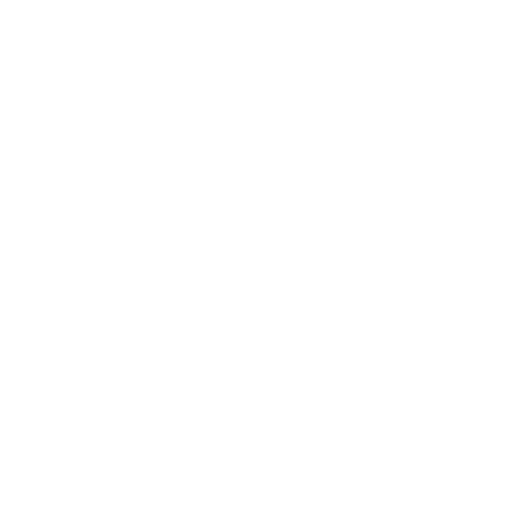
t = 0.00 s
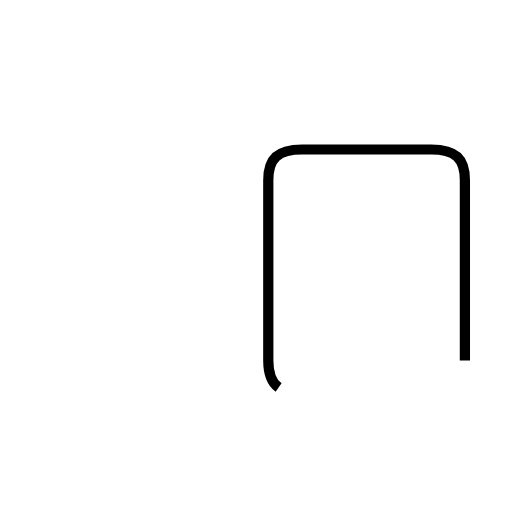
t = 1.83 s
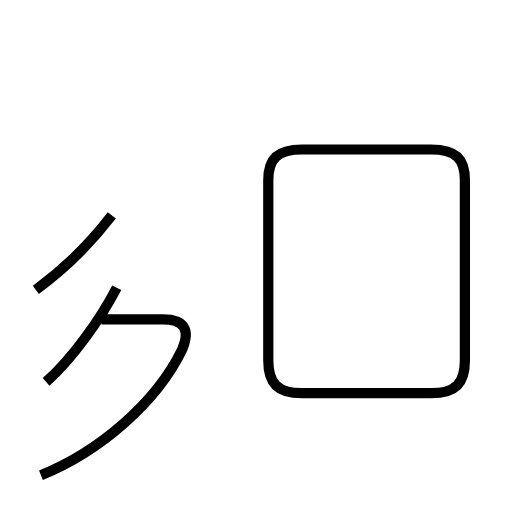
t = 3.98 s
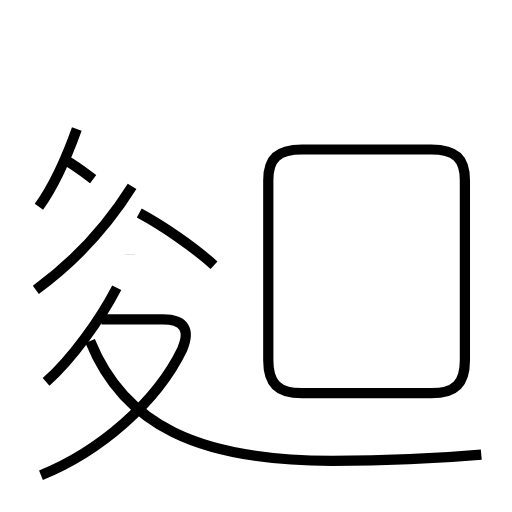
t = 5.99 s
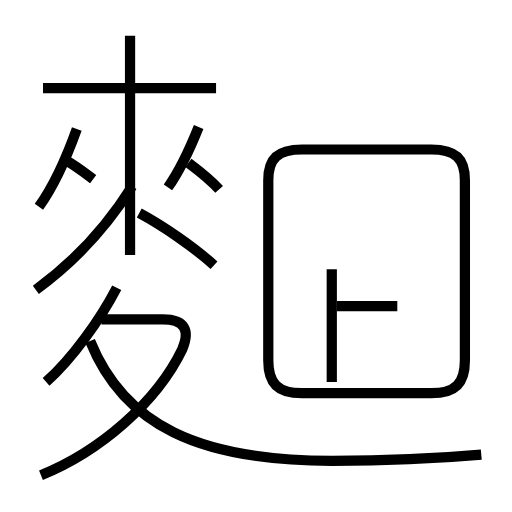
t = 7.96 s
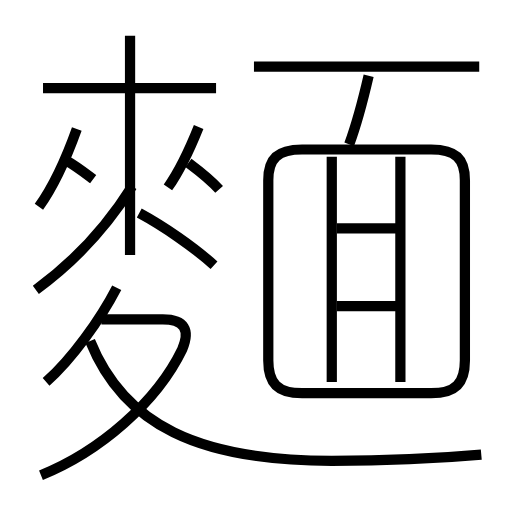
t = 10.00 s

The animated SVG that drew these frames (rendered in a browser with its animation timeline set to each time). Animation: 18 SMIL elements (animate=18); frames cover the first 10.00 s.

<?xml version='1.0' encoding='utf-8'?>
<svg viewBox="0.0 -6.0 50.0 50.0" version="1.1" xmlns="http://www.w3.org/2000/svg"><rect x="-1000" y="-1000" width="2000" height="2000" stroke="white" fill="white" /><g style="fill:none;stroke:#000000;stroke-width:1"><path d="M 45.4 -8.8 L 45.4 -26.4 C 45.4 -28.5 44.5 -29.4 42.1 -29.4 L 29.5 -29.4 C 27.1 -29.4 26.2 -28.5 26.2 -26.4 L 26.2 -8.8 C 26.2 -6.6 27.1 -5.6 29.5 -5.6 L 42.1 -5.6 C 44.5 -5.6 45.4 -6.6 45.4 -8.8 Z " transform="translate(0.0 38.0)" stroke-dasharray="81.45525577381117" stroke-dashoffset="81.45525577381117"><animate attributeName="stroke-dashoffset" from="81.45525577381117" to="0" dur="2.4436576732143354s" begin="0s; anim_end.end" fill="freeze" id="anim0" /></path><path d="M 4.0 2.4 C 9.7 0.1 15.3 -4.7 17.8 -9.9 C 18.6 -11.8 18.0 -12.8 15.9 -12.8 L 9.9 -12.8 " transform="translate(0.0 38.0)" stroke-dasharray="29.375906187931523" stroke-dashoffset="29.375906187931523"><animate attributeName="stroke-dashoffset" from="29.375906187931523" to="0" dur="0.8812771856379457s" begin="anim0.end" fill="freeze" id="anim1" /></path><path d="M 4.5 -6.7 C 7.0 -8.9 9.8 -12.8 11.4 -15.9 " transform="translate(0.0 38.0)" stroke-dasharray="11.554714301150252" stroke-dashoffset="11.554714301150252"><animate attributeName="stroke-dashoffset" from="11.554714301150252" to="0" dur="0.34664142903450756s" begin="anim1.end" fill="freeze" id="anim2" /></path><path d="M 3.5 -15.7 C 6.8 -18.1 10.2 -21.5 12.9 -25.8 " transform="translate(0.0 38.0)" stroke-dasharray="13.879797053596349" stroke-dashoffset="13.879797053596349"><animate attributeName="stroke-dashoffset" from="13.879797053596349" to="0" dur="0.41639391160789047s" begin="anim2.end" fill="freeze" id="anim3" /></path><path d="M 3.8 -23.8 C 5.3 -25.9 6.5 -28.6 7.5 -31.4 " transform="translate(0.0 38.0)" stroke-dasharray="8.478908705850252" stroke-dashoffset="8.478908705850252"><animate attributeName="stroke-dashoffset" from="8.478908705850252" to="0" dur="0.25436726117550756s" begin="anim3.end" fill="freeze" id="anim4" /></path><path d="M 47.0 0.4 C 42.5 0.8 37.8 1.0 32.4 1.0 C 19.4 1.0 12.1 -2.5 8.8 -10.7 " transform="translate(0.0 38.0)" stroke-dasharray="42.82374980319375" stroke-dashoffset="42.82374980319375"><animate attributeName="stroke-dashoffset" from="42.82374980319375" to="0" dur="1.2847124940958123s" begin="anim4.end" fill="freeze" id="anim5" /></path><path d="M 9.1 -26.5 C 8.3 -27.1 7.4 -27.8 6.5 -28.3 " transform="translate(0.0 38.0)" stroke-dasharray="3.1648863863828636" stroke-dashoffset="3.1648863863828636"><animate attributeName="stroke-dashoffset" from="3.1648863863828636" to="0" dur="0.0949465915914859s" begin="anim5.end" fill="freeze" id="anim6" /></path><path d="M 20.9 -18.1 C 18.9 -19.9 16.0 -21.9 13.6 -23.2 " transform="translate(0.0 38.0)" stroke-dasharray="8.922921033471518" stroke-dashoffset="8.922921033471518"><animate attributeName="stroke-dashoffset" from="8.922921033471518" to="0" dur="0.2676876310041455s" begin="anim6.end" fill="freeze" id="anim7" /></path><path d="M 12.7 -19.1 L 12.7 -40.5 " transform="translate(0.0 38.0)" stroke-dasharray="21.4" stroke-dashoffset="21.4"><animate attributeName="stroke-dashoffset" from="21.4" to="0" dur="0.6419999999999999s" begin="anim7.end" fill="freeze" id="anim8" /></path><path d="M 16.4 -25.7 C 17.6 -27.4 18.6 -29.6 19.4 -31.6 " transform="translate(0.0 38.0)" stroke-dasharray="6.633331234637551" stroke-dashoffset="6.633331234637551"><animate attributeName="stroke-dashoffset" from="6.633331234637551" to="0" dur="0.19899993703912652s" begin="anim8.end" fill="freeze" id="anim9" /></path><path d="M 21.4 -25.5 C 20.7 -26.3 19.6 -27.2 18.4 -28.1 " transform="translate(0.0 38.0)" stroke-dasharray="3.976303150515414" stroke-dashoffset="3.976303150515414"><animate attributeName="stroke-dashoffset" from="3.976303150515414" to="0" dur="0.11928909451546242s" begin="anim9.end" fill="freeze" id="anim10" /></path><path d="M 21.1 -35.4 L 4.2 -35.4 " transform="translate(0.0 38.0)" stroke-dasharray="16.900000000000002" stroke-dashoffset="16.900000000000002"><animate attributeName="stroke-dashoffset" from="16.900000000000002" to="0" dur="0.507s" begin="anim10.end" fill="freeze" id="anim11" /></path><path d="M 38.8 -14.1 L 32.9 -14.1 " transform="translate(0.0 38.0)" stroke-dasharray="5.899999999999999" stroke-dashoffset="5.899999999999999"><animate attributeName="stroke-dashoffset" from="5.899999999999999" to="0" dur="0.17699999999999996s" begin="anim11.end" fill="freeze" id="anim12" /></path><path d="M 32.4 -6.7 L 32.4 -28.7 " transform="translate(0.0 38.0)" stroke-dasharray="22.0" stroke-dashoffset="22.0"><animate attributeName="stroke-dashoffset" from="22.0" to="0" dur="0.6599999999999999s" begin="anim12.end" fill="freeze" id="anim13" /></path><path d="M 39.1 -6.7 L 39.1 -28.7 " transform="translate(0.0 38.0)" stroke-dasharray="22.0" stroke-dashoffset="22.0"><animate attributeName="stroke-dashoffset" from="22.0" to="0" dur="0.6599999999999999s" begin="anim13.end" fill="freeze" id="anim14" /></path><path d="M 38.8 -21.7 L 32.9 -21.7 " transform="translate(0.0 38.0)" stroke-dasharray="5.899999999999999" stroke-dashoffset="5.899999999999999"><animate attributeName="stroke-dashoffset" from="5.899999999999999" to="0" dur="0.17699999999999996s" begin="anim14.end" fill="freeze" id="anim15" /></path><path d="M 34.1 -29.9 C 34.8 -31.8 35.4 -34.0 36.0 -36.6 " transform="translate(0.0 38.0)" stroke-dasharray="6.968724887990542" stroke-dashoffset="6.968724887990542"><animate attributeName="stroke-dashoffset" from="6.968724887990542" to="0" dur="0.20906174663971627s" begin="anim15.end" fill="freeze" id="anim16" /></path><path d="M 46.8 -37.5 L 24.6 -37.5" transform="translate(0.0 38.0)" stroke-dasharray="22.199999999999996" stroke-dashoffset="22.199999999999996"><animate attributeName="stroke-dashoffset" from="22.199999999999996" to="0" dur="0.6659999999999998s" begin="anim16.end" fill="freeze" id="anim_end" /></path></g></svg>
